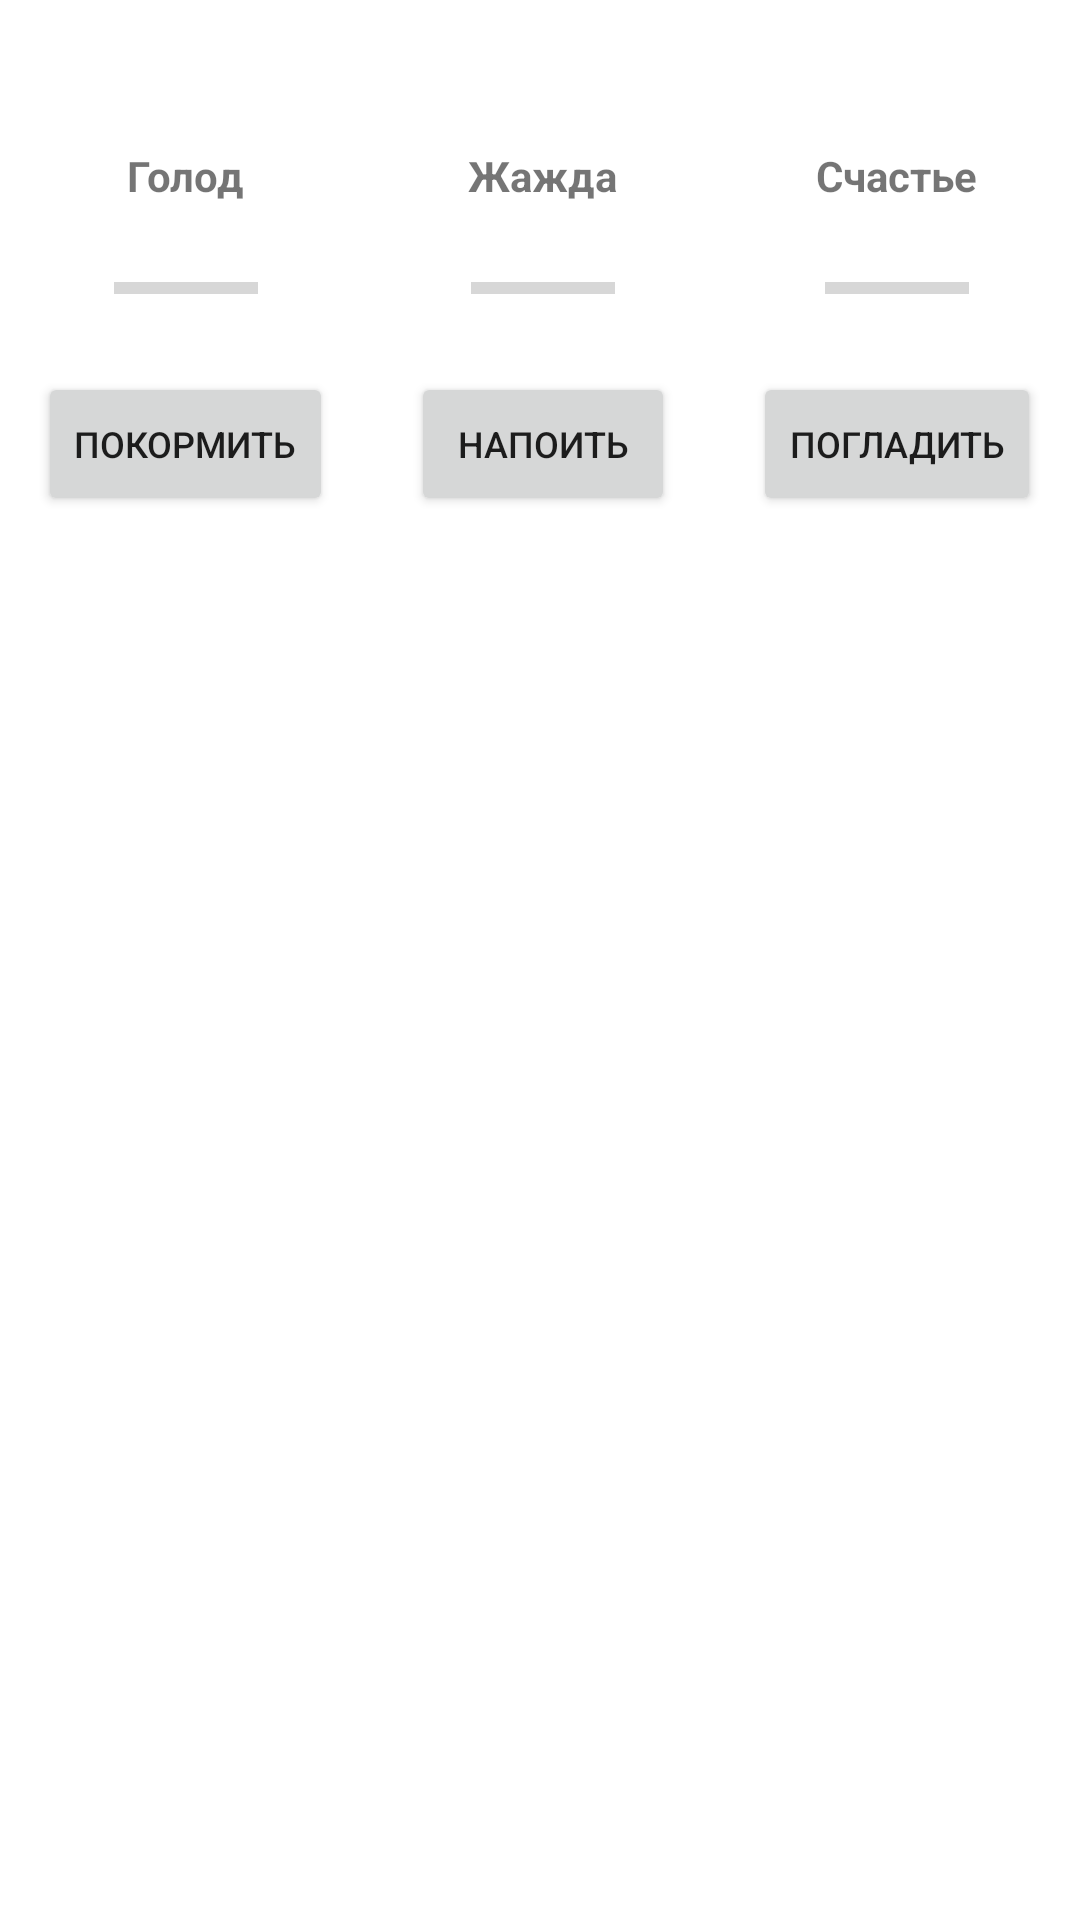

This screen was rendered from an Android layout file. Write that file and the resources it references.
<!-- AndroidManifest.xml: application theme Theme.TMSBroadcast -->
<!-- res/layout/fragment_control.xml -->
<?xml version="1.0" encoding="utf-8"?>
<LinearLayout xmlns:android="http://schemas.android.com/apk/res/android"
    xmlns:tools="http://schemas.android.com/tools"
    android:layout_width="match_parent"
    android:layout_height="match_parent"
    android:orientation="horizontal"
    tools:context=".Fragments.ControlFragment">

    <LinearLayout
        android:layout_width="wrap_content"
        android:layout_height="wrap_content"
        android:gravity="center"
        android:layout_weight="1"
        android:orientation="vertical">

        <TextView
            android:id="@+id/tvActionEat"
            android:layout_width="wrap_content"
            android:layout_height="wrap_content"
            android:layout_margin="10dp"
            android:layout_weight="1"
            android:text=""
            android:textStyle="bold" />

        <TextView
            android:id="@+id/tvEat"
            android:layout_width="wrap_content"
            android:layout_height="wrap_content"
            android:layout_margin="10dp"
            android:textStyle="bold"
            android:layout_weight="1"
            android:text="Голод" />

        <ProgressBar
            android:id="@+id/pbEat"
            style="?android:attr/progressBarStyleHorizontal"
            android:layout_width="wrap_content"
            android:layout_height="wrap_content"
            android:layout_margin="10dp"
            android:layout_weight="1" />

        <Button
            android:id="@+id/btnAddEat"
            android:layout_width="wrap_content"
            android:layout_height="wrap_content"
            android:layout_margin="10dp"
            android:layout_weight="1"
            android:text="Покормить"
            android:textSize="12dp" />

    </LinearLayout>

    <LinearLayout
        android:layout_width="wrap_content"
        android:layout_height="wrap_content"
        android:gravity="center"
        android:layout_weight="1"
        android:orientation="vertical">

        <TextView
            android:id="@+id/tvActionDrink"
            android:layout_width="wrap_content"
            android:layout_height="wrap_content"
            android:layout_margin="10dp"
            android:layout_weight="1"
            android:text="" />

        <TextView
            android:id="@+id/tvDrink"
            android:layout_width="wrap_content"
            android:layout_height="wrap_content"
            android:textStyle="bold"
            android:layout_weight="1"
            android:layout_margin="10dp"
            android:text="Жажда" />

        <ProgressBar
            android:id="@+id/pbDrink"
            style="?android:attr/progressBarStyleHorizontal"
            android:layout_width="wrap_content"
            android:layout_height="wrap_content"
            android:layout_margin="10dp"
            android:layout_weight="1" />

        <Button
            android:id="@+id/btnAddDrink"
            android:layout_width="wrap_content"
            android:layout_height="wrap_content"
            android:layout_margin="10dp"
            android:layout_weight="1"
            android:text="Напоить"
            android:textSize="12dp" />

    </LinearLayout>

    <LinearLayout
        android:layout_width="wrap_content"
        android:layout_height="wrap_content"
        android:gravity="center"
        android:layout_weight="1"
        android:orientation="vertical">

        <TextView
            android:id="@+id/tvActionPleasure"
            android:layout_width="wrap_content"
            android:layout_height="wrap_content"
            android:layout_margin="10dp"
            android:layout_weight="1"
            android:text="" />

        <TextView
            android:id="@+id/tvPleasure"
            android:layout_width="wrap_content"
            android:layout_height="wrap_content"
            android:layout_margin="10dp"
            android:layout_weight="1"
            android:textStyle="bold"
            android:text="Счастье" />

        <ProgressBar
            android:id="@+id/pbPleasure"
            style="?android:attr/progressBarStyleHorizontal"
            android:layout_width="wrap_content"
            android:layout_height="wrap_content"

            android:layout_margin="10dp"
            android:layout_weight="1" />

        <Button
            android:id="@+id/btnAddPleasure"
            android:layout_width="wrap_content"
            android:layout_height="wrap_content"
            android:layout_margin="10dp"
            android:layout_weight="1"
            android:text="Погладить"
            android:textSize="12dp" />
    </LinearLayout>

</LinearLayout>
<!-- resources referenced by this layout -->
<resources>
  <style name="Theme.TMSBroadcast" parent="Theme.MaterialComponents.DayNight.DarkActionBar">
          
          <item name="colorPrimary">@color/purple_500</item>
          <item name="colorPrimaryVariant">@color/purple_700</item>
          <item name="colorOnPrimary">@color/white</item>
          
          <item name="colorSecondary">@color/teal_200</item>
          <item name="colorSecondaryVariant">@color/teal_700</item>
          <item name="colorOnSecondary">@color/black</item>
          
          <item name="android:statusBarColor" tools:targetApi="l">?attr/colorPrimaryVariant</item>
          
      </style>
  <!-- not gathered from this repository: default colours our renderer supplied (Android Studio template values) -->
  <color name="purple_500">#FF6200EE</color>
  <color name="purple_700">#FF3700B3</color>
  <color name="teal_200">#FF03DAC5</color>
  <color name="teal_700">#FF018786</color>
  <color name="black">#FF000000</color>
  <color name="white">#FFFFFFFF</color>
</resources>
